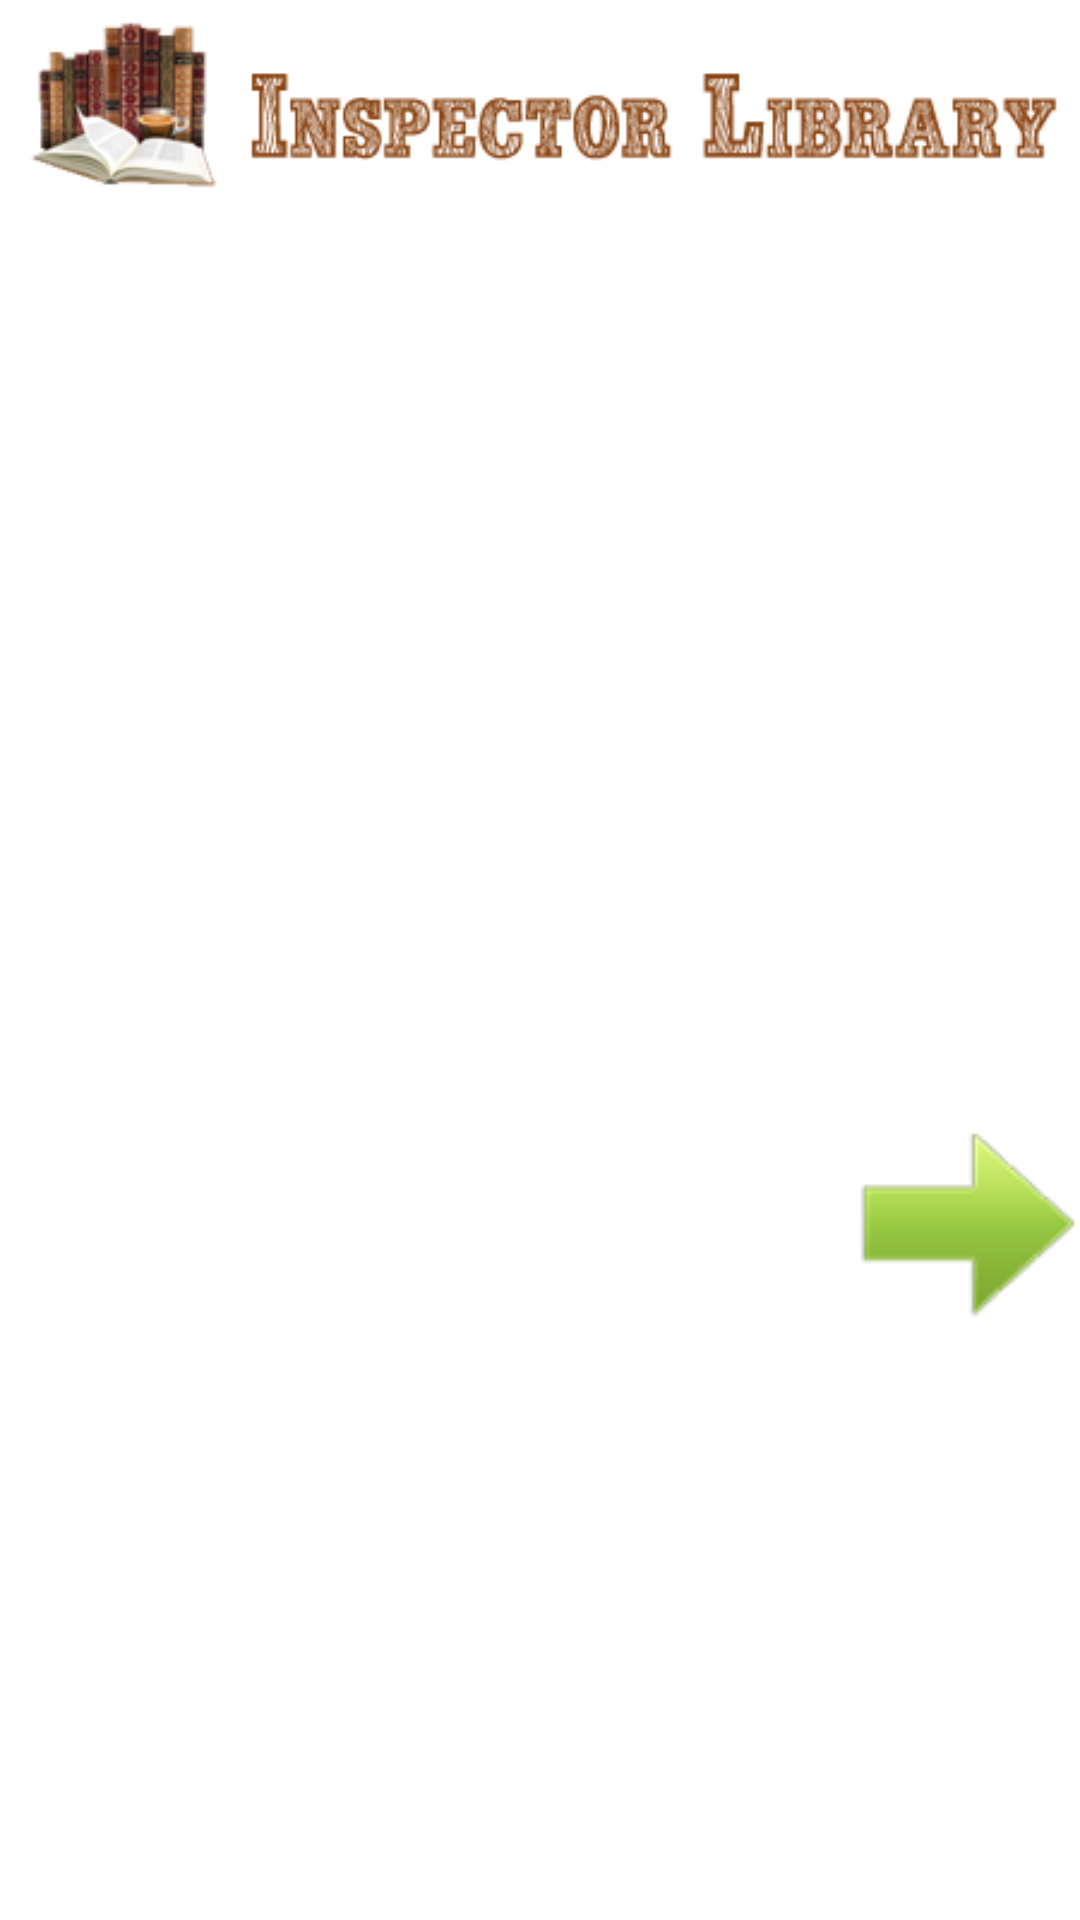

Reconstruct the res/layout file that produces this screen, plus the resources it refers to.
<!-- AndroidManifest.xml: application theme android:Theme.NoTitleBar.Fullscreen -->
<!-- res/layout/einde.xml -->
<?xml version="1.0" encoding="utf-8"?>
<LinearLayout xmlns:android="http://schemas.android.com/apk/res/android"
    style="@style/Full_Size.Body" >
    <ScrollView style="@style/Full_Size" >
        <LinearLayout style="@style/Full_Size" android:orientation="vertical" >
            <ImageView
                style="@style/Full_Width"
                android:src="@drawable/title" />
            <ImageView
                android:id="@+id/eindeComic"
                android:layout_width="300dp"
                android:layout_height="300dp"
                android:layout_gravity="center_horizontal" />
            <ImageView
                android:id="@+id/EindeArrow"
                android:layout_width="75dp"
                android:layout_height="75dp"
                android:layout_gravity="right"
                android:src="@drawable/arrowright" />
        </LinearLayout>
    </ScrollView>
</LinearLayout>
<!-- resources referenced by this layout -->
<resources>
  <!-- drawable arrowright: png bitmap (drawable, 5932 bytes) -->
  <!-- drawable title: png bitmap (drawable, 22836 bytes) -->
  <style name="Full_Size">
  		<item name="android:layout_width">fill_parent</item>
  		<item name="android:layout_height">fill_parent</item>
  	</style>
  <style name="Full_Size.Body">
  		<item name="android:background">@color/white</item>
  		<item name="android:orientation">vertical</item>
  	</style>
  <style name="Full_Width">
  		<item name="android:layout_width">fill_parent</item>
  		<item name="android:layout_height">wrap_content</item>
  	</style>
  <color name="white">#ffffff</color>
</resources>
